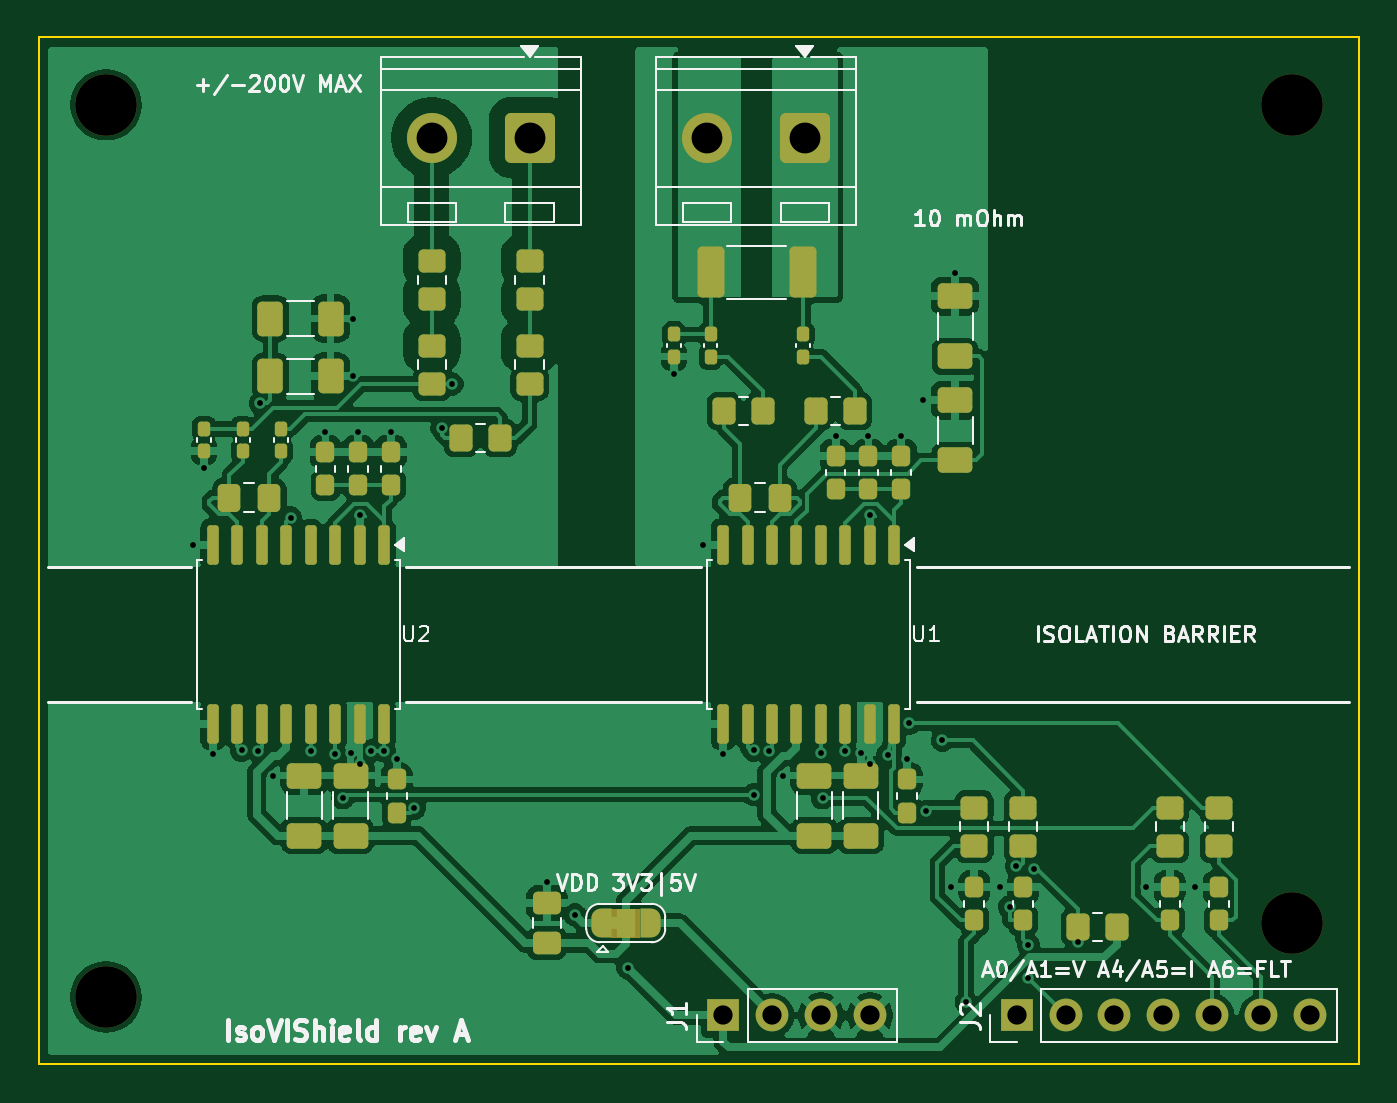
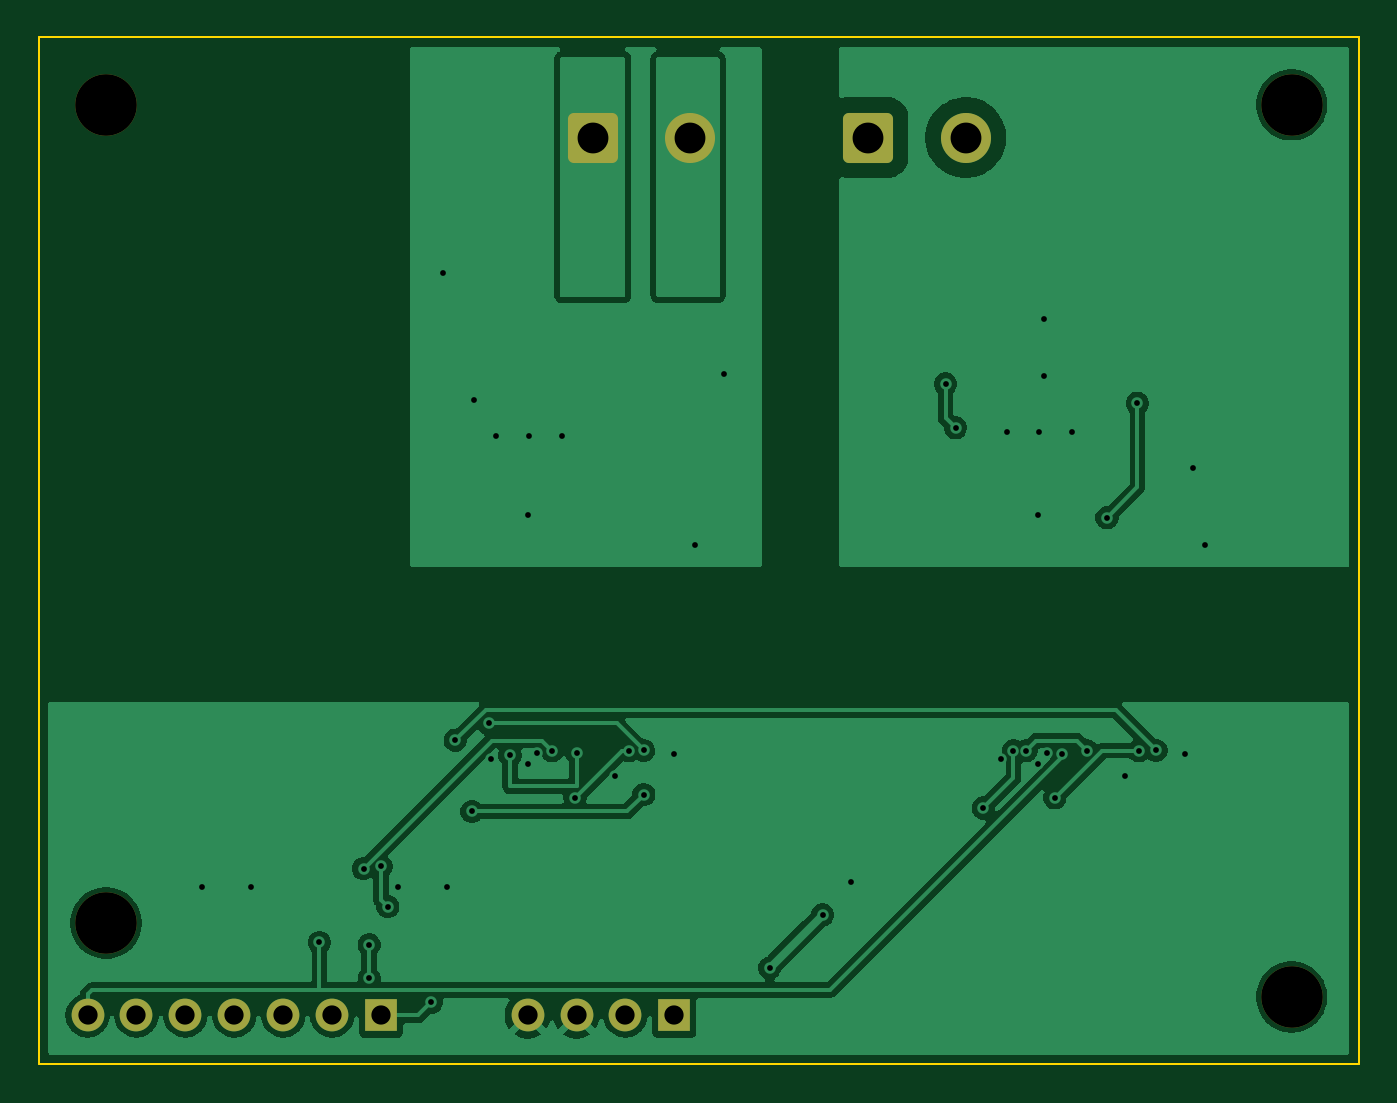
Circuit board: 11 layer files. Board 68.6 x 53.3 mm.
- bottom_copper: IsoVIShield-B_Cu.gbl (61051 bytes)
- bottom_mask: IsoVIShield-B_Mask.gbs (2028 bytes)
- paste: IsoVIShield-B_Paste.gbp (517 bytes)
- bottom_silk: IsoVIShield-B_Silkscreen.gbo (2038 bytes)
- outline: IsoVIShield-Edge_Cuts.gm1 (683 bytes)
- top_copper: IsoVIShield-F_Cu.gtl (150226 bytes)
- top_mask: IsoVIShield-F_Mask.gts (9036 bytes)
- paste: IsoVIShield-F_Paste.gtp (6720 bytes)
- top_silk: IsoVIShield-F_Silkscreen.gto (50572 bytes)
- drill: IsoVIShield-NPTH.drl (415 bytes)
- drill: IsoVIShield-PTH.drl (1702 bytes)

=== bottom_copper: IsoVIShield-B_Cu.gbl (61051 bytes, source omitted) ===
=== bottom_mask: IsoVIShield-B_Mask.gbs (2028 bytes, source withheld) ===
=== paste: IsoVIShield-B_Paste.gbp ===
G04 #@! TF.GenerationSoftware,KiCad,Pcbnew,10.99.0-unknown-bp.6*
G04 #@! TF.CreationDate,2026-11-22T12:23:30-06:00*
G04 #@! TF.ProjectId,IsoVIShield,49736f56-4953-4686-9965-6c642e6b6963,A*
G04 #@! TF.SameCoordinates,Original*
G04 #@! TF.FileFunction,Paste,Bot*
G04 #@! TF.FilePolarity,Positive*
%FSLAX46Y46*%
G04 Gerber Fmt 4.6, Leading zero omitted, Abs format (unit mm)*
G04 Created by KiCad (PCBNEW 10.99.0-unknown-bp.6) date 2026-11-22 12:23:30*
%MOMM*%
%LPD*%
G01*
G04 APERTURE LIST*
G04 APERTURE END LIST*
M02*

=== bottom_silk: IsoVIShield-B_Silkscreen.gbo (2038 bytes, source withheld) ===
=== outline: IsoVIShield-Edge_Cuts.gm1 ===
G04 #@! TF.GenerationSoftware,KiCad,Pcbnew,10.99.0-unknown-bp.6*
G04 #@! TF.CreationDate,2026-11-22T12:23:31-06:00*
G04 #@! TF.ProjectId,IsoVIShield,49736f56-4953-4686-9965-6c642e6b6963,A*
G04 #@! TF.SameCoordinates,Original*
G04 #@! TF.FileFunction,Profile,NP*
%FSLAX46Y46*%
G04 Gerber Fmt 4.6, Leading zero omitted, Abs format (unit mm)*
G04 Created by KiCad (PCBNEW 10.99.0-unknown-bp.6) date 2026-11-22 12:23:31*
%MOMM*%
%LPD*%
G01*
G04 APERTURE LIST*
G04 #@! TA.AperFunction,Profile*
%ADD10C,0.100000*%
G04 #@! TD*
G04 APERTURE END LIST*
D10*
X100000000Y-100000000D02*
X168580000Y-100000000D01*
X168580000Y-153340000D01*
X100000000Y-153340000D01*
X100000000Y-100000000D01*
M02*

=== top_copper: IsoVIShield-F_Cu.gtl (150226 bytes, source omitted) ===
=== top_mask: IsoVIShield-F_Mask.gts (9036 bytes, source omitted) ===
=== paste: IsoVIShield-F_Paste.gtp (6720 bytes, source omitted) ===
=== top_silk: IsoVIShield-F_Silkscreen.gto (50572 bytes, source omitted) ===
=== drill: IsoVIShield-NPTH.drl ===
M48
; DRILL file KiCad 10.99.0-unknown-bp.6 date 2026-11-22T12:23:31
; FORMAT={-:-/ absolute / metric / decimal}
; #@! TF.CreationDate,2026-11-22T12:23:31-06:00
; #@! TF.GenerationSoftware,Kicad,Pcbnew,10.99.0-unknown-bp.6
; #@! TF.FileFunction,NonPlated,1,4,NPTH
FMAT,2
METRIC
; #@! TA.AperFunction,NonPlated,NPTH,ComponentDrill
T1C3.200
%
G90
G05
T1
X103.5Y-103.5
X103.5Y-149.84
X165.08Y-103.5
X165.08Y-146.0
M30

=== drill: IsoVIShield-PTH.drl ===
M48
; DRILL file KiCad 10.99.0-unknown-bp.6 date 2026-11-22T12:23:31
; FORMAT={-:-/ absolute / metric / decimal}
; #@! TF.CreationDate,2026-11-22T12:23:31-06:00
; #@! TF.GenerationSoftware,Kicad,Pcbnew,10.99.0-unknown-bp.6
; #@! TF.FileFunction,Plated,1,4,PTH
FMAT,2
METRIC
; #@! TA.AperFunction,Plated,PTH,ViaDrill
T1C0.300
; #@! TA.AperFunction,Plated,PTH,ComponentDrill
T2C1.000
; #@! TA.AperFunction,Plated,PTH,ComponentDrill
T3C1.600
%
G90
G05
T1
X108.005Y-126.35
X108.6Y-122.38
X109.055Y-137.2
X110.54Y-137.025
X111.42Y-137.05
X111.512Y-119.0
X112.15Y-138.338
X113.087Y-124.95
X114.135Y-137.05
X114.9Y-120.475
X115.405Y-137.225
X115.795Y-139.5
X116.2Y-137.15
X116.35Y-114.6
X116.35Y-117.6
X116.6Y-120.475
X116.675Y-124.8
X116.675Y-137.725
X117.285Y-137.05
X117.945Y-137.05
X118.3Y-120.475
X118.6Y-137.475
X119.52Y-140.025
X120.945Y-120.275
X121.47Y-118.0
X126.4Y-143.85
X127.86Y-145.575
X130.61Y-148.325
X133.0Y-117.48
X134.505Y-126.35
X135.555Y-137.2
X137.145Y-139.325
X137.15Y-137.025
X137.92Y-137.05
X138.65Y-138.338
X140.635Y-137.15
X140.72Y-139.5
X141.4Y-120.675
X141.905Y-137.05
X142.7Y-137.15
X143.1Y-120.675
X143.175Y-124.8
X143.175Y-137.725
X144.095Y-137.275
X144.8Y-120.675
X145.1Y-137.475
X145.2Y-135.625
X145.95Y-118.837
X146.07Y-140.2
X146.94Y-136.5
X147.375Y-144.137
X147.6Y-112.25
X148.175Y-150.1
X149.915Y-144.137
X150.44Y-145.15
X150.79Y-143.05
X151.415Y-147.125
X151.415Y-148.875
X151.705Y-143.175
X154.0Y-147.0
X157.535Y-144.137
X160.075Y-144.137
T2
X135.56Y-150.8
X138.1Y-150.8
X140.64Y-150.8
X143.18Y-150.8
X150.8Y-150.8
X153.34Y-150.8
X155.88Y-150.8
X158.42Y-150.8
X160.96Y-150.8
X163.5Y-150.8
X166.04Y-150.8
T3
X120.42Y-105.2
X125.5Y-105.2
X134.72Y-105.2
X139.8Y-105.2
M30
